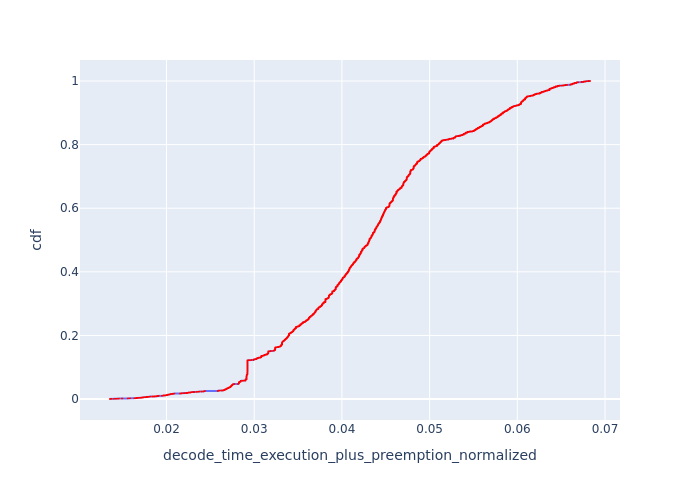

Data behind this chart, as committed beside it:
, Request Id, decode_time_execution_plus_preemption_no…, cdf
6, 42, 0.01355, 0.0001837
7, 44, 0.01355, 0.0003674
5, 39, 0.01373, 0.0005512
4, 29, 0.01401, 0.0007349
3, 26, 0.01419, 0.0009186
8, 63, 0.01428, 0.001102
2, 21, 0.01446, 0.001286
10, 76, 0.01457, 0.00147
13, 87, 0.01491, 0.001653
11, 81, 0.01497, 0.001837
23, 51, 0.01559, 0.002021
1, 10, 0.01576, 0.002205
0, 7, 0.01584, 0.002388
20, 45, 0.01631, 0.002572
21, 49, 0.01636, 0.002756
22, 100, 0.01644, 0.00294
17, 31, 0.01658, 0.003123
16, 27, 0.01662, 0.003307
18, 34, 0.01666, 0.003491
19, 41, 0.01674, 0.003674
24, 107, 0.01687, 0.003858
15, 25, 0.01706, 0.004042
27, 119, 0.01717, 0.004226
25, 111, 0.01717, 0.004409
26, 117, 0.01717, 0.004593
12, 17, 0.01722, 0.004777
52, 193, 0.01733, 0.00496
53, 194, 0.01733, 0.005144
54, 195, 0.01733, 0.005328
50, 185, 0.01735, 0.005512
48, 177, 0.01738, 0.005695
14, 20, 0.01739, 0.005879
9, 3, 0.01759, 0.006063
30, 126, 0.01768, 0.006247
34, 130, 0.01775, 0.00643
31, 128, 0.01776, 0.006614
39, 146, 0.01787, 0.006798
28, 53, 0.01792, 0.006981
45, 159, 0.01796, 0.007165
29, 57, 0.01811, 0.007349
46, 166, 0.01811, 0.007533
33, 65, 0.01812, 0.007716
67, 210, 0.01836, 0.0079
32, 64, 0.01847, 0.008084
35, 67, 0.01862, 0.008267
38, 77, 0.0187, 0.008451
41, 86, 0.01883, 0.008635
42, 88, 0.01883, 0.008819
36, 72, 0.0189, 0.009002
37, 73, 0.0189, 0.009186
40, 83, 0.01898, 0.00937
69, 215, 0.01898, 0.009554
44, 97, 0.01907, 0.009737
43, 93, 0.01911, 0.009921
71, 224, 0.01948, 0.0101
56, 133, 0.01956, 0.01029
74, 229, 0.01956, 0.01047
62, 142, 0.01958, 0.01066
115, 302, 0.01961, 0.01084
76, 233, 0.01965, 0.01102
... 5,383 more rows
